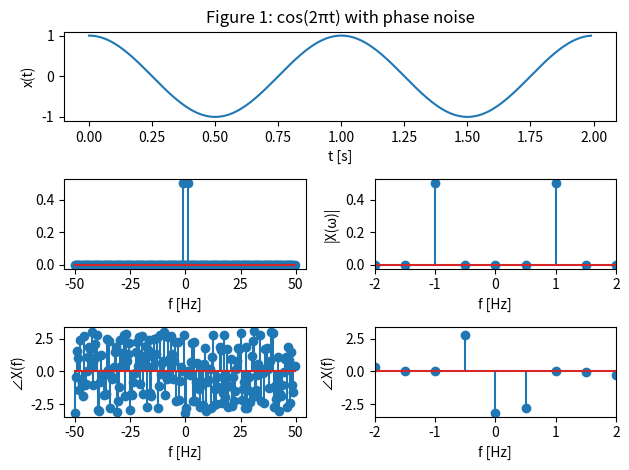
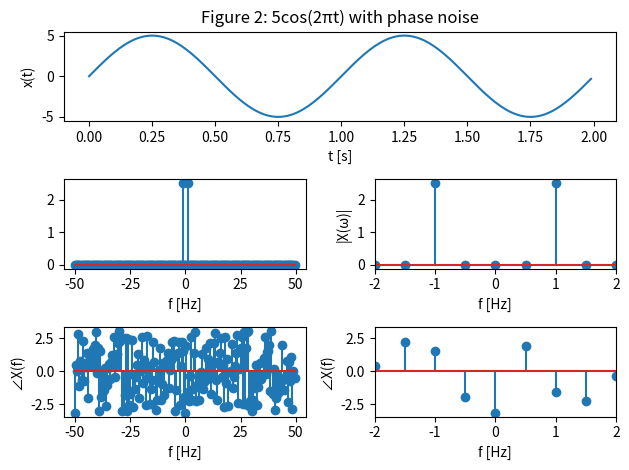
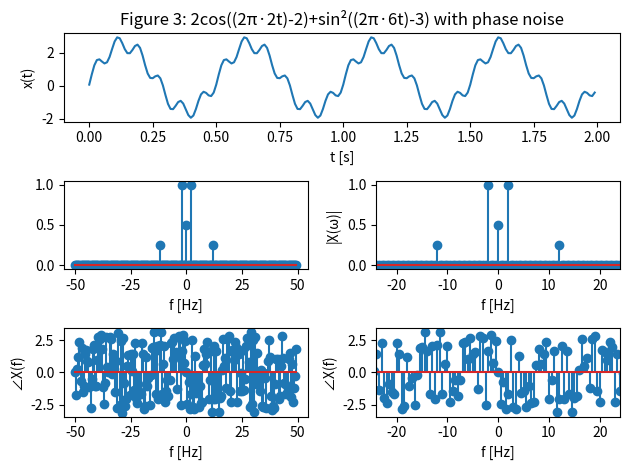
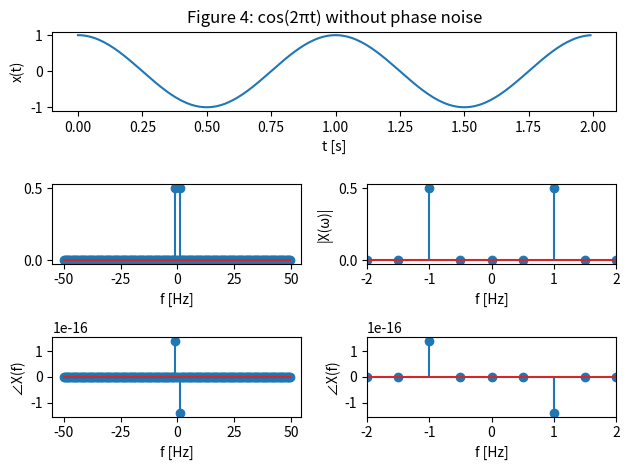
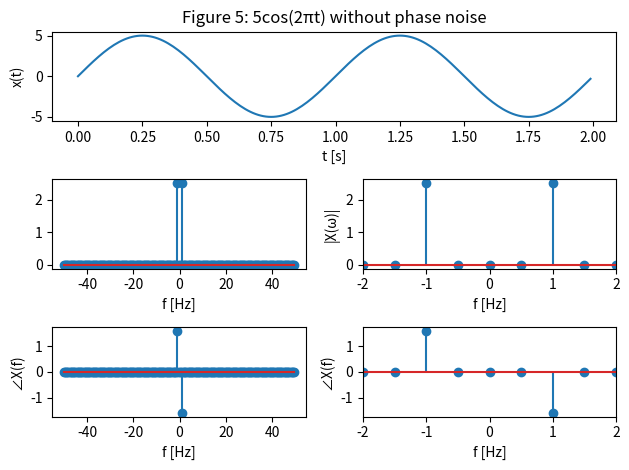
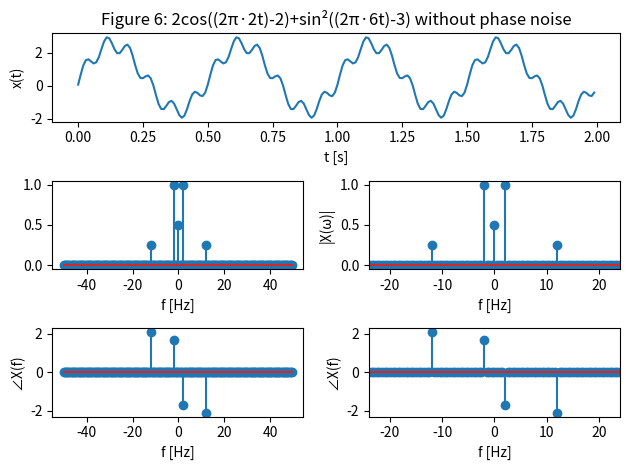
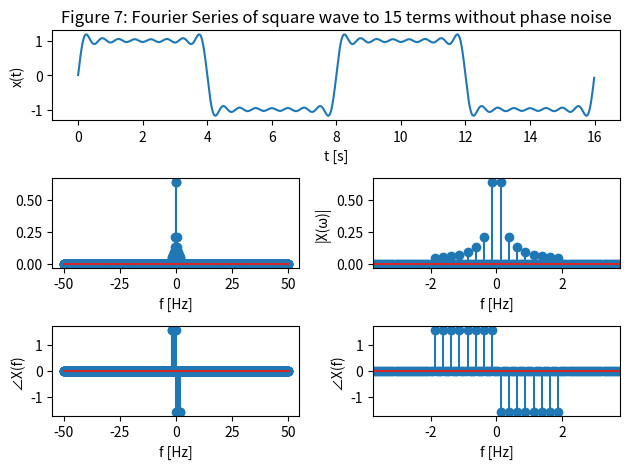

These charts were generated, in order, by the following Python code:
# -*- coding: utf-8 -*-
################################################################
# #
# Andrew Gibson #
# ECE 351 lab, Section 53 #
# Lab 9 #
# Due 28 Mar 2023 #
# User-Defined Functions #
# https://github.com/gibs0630/ECE351\_Code #
# https://github.com/gibs0630/ECE351\_Reports #
# #
################################################################
import numpy as np
import matplotlib.pyplot as plt
import scipy.signal as sig
import scipy as scipy

#functions
def u(t):
    y=np.zeros(t.shape)
    
    for i in range(len(t)):
        if (t[i] > 0):
            y[i] = 1
        else:
            y[i] = 0
    return y

def r(t):
    y=np.zeros(t.shape)
    
    for i in range(len(t)):
        if (t[i] > 0):
            y[i] = t[i]
        else:
            y[i] = 0
    return y

def cos(t, f = 1/(2*np.pi), offset = 0):
    y=np.zeros(t.shape)
    
    for i in range(len(t)):
        y[i] = np.cos(2*np.pi*f*(i*steps-steps_0-offset))
    return y

def sin(t, f = 1/(2*np.pi), offset = 0):
    y=np.zeros(t.shape)
    
    for i in range(len(t)):
        y[i] = np.sin(2*np.pi*f*(i*steps-steps_0-offset))
    return y

steps = 0.01
steps_0 = 0
steps_f = 2
t = np.arange(steps_0,steps_f,steps)
t_offset = min(round(steps_0/steps),0)#offset is in order for zero to work correctly



#====part1====


def fft(x,fs, ignore = False):
    N = len (x)
    X_fft = scipy.fftpack.fft(x)
    X_fft_shifted = scipy.fftpack.fftshift(X_fft)
    
    freq = np.arange (-N/2, N/2)*fs/N

    X_mag = np.abs(X_fft_shifted)/N
    X_phi = np.angle(X_fft_shifted)
    
    #----task 4----
    if (ignore):
        for i in range(len(X_mag)):
            if X_mag[i] < 1e-10:
                X_phi[i] = 0
    #---- end task 4 ----
    
    return freq, X_mag, X_phi




#----task 1----
# sig1 = cos(t, 1)

# sig1_fft, sig1_mag, sig1_phi = fft(sig1,1/steps)

# plt.figure(1)
# plt.plot(t, sig1)
# plt.xlabel('t [s]')
# plt.ylabel('x(t)')
# plt.title('Figure 1a: cos(2πt)')

# sig1_fft, sig1_mag, sig1_phi = fft(sig1,1/steps)

# plt.figure(2)
# plt.plot(sig1_fft, sig1_mag)
# plt.xlabel('f [Hz]')
# plt.ylabel('|X(ω)|')

# plt.figure(3)
# plt.plot(sig1_fft, sig1_phi)
# plt.xlabel('f [Hz]')
# plt.ylabel('∠X(f)')

# #----task 2----

# sig2 = 5*cos(t, 1)

# plt.figure(5)
# plt.plot(t, sig2, c="orange")
# plt.xlabel('t [s]')
# plt.ylabel('y(t)')
# plt.title('Figure 2a: 5 cos(2πt)')

# sig2_fft, sig2_mag, sig2_phi = fft(sig2,1/steps)

# plt.figure(6)
# plt.plot(sig2_fft, sig2_mag, c="orange")
# plt.xlabel('ω [f]')
# plt.ylabel('mag(ω)')
# plt.title('Figure 2b: magnitude of Fourier(5 cos(2πt))')

# plt.figure(7)
# plt.plot(sig2_fft, sig2_phi, c="orange")
# plt.xlabel('ω [f]')
# plt.ylabel('phi(ω)')
# plt.title('Figure 2c: phase of Fourier(5 cos(2πt))')

# #----task 3----
# sig3 = 2*cos(t, 2,2*2*(2*np.pi))+sin(t, 6,-3*6*(2*np.pi))*sin(t, 6,-3*6*(2*np.pi))

# plt.figure(8)
# plt.plot(t, sig3, c="red")
# plt.xlabel('t [s]')
# plt.ylabel('y(t)')
# plt.title('Figure 2a: 2 cos(2π 2t-2)+sin^2(2π 6t-3)')

# sig3_fft, sig3_mag, sig3_phi = fft(sig3,1/steps)

# plt.figure(9)
# plt.plot(sig3_fft, sig3_mag, c="red")
# plt.xlabel('ω [f]')
# plt.ylabel('mag(ω)')
# plt.title('Figure 2b: magnitude of Fourier(5 cos(2πt))')

# plt.figure(10)
# plt.plot(sig3_fft, sig3_phi, c="red")
# plt.xlabel('ω [f]')
# plt.ylabel('phi(ω)')
# plt.title('Figure 2c: phase of Fourier(5 cos(2πt))')



# #----task 5----
# T = 8
# w_0  = 2*np.pi/T

# a_0 = 0

# a_k = 0

# def b_k(k): 
#     return 2/(k*np.pi)*(1-np.power(-1,k))

# # print ("a_0", a_0)

# # a_1 = a_k
# # print ("a_1", a_1)

# # b_1 = b_k(1)
# # print ("b_1", b_1)

# # b_2 = b_k(2)
# # print ("b_2", b_2)

# # b_3 = b_k(3)
# # print ("b_3", b_3)


# def fourier_square(t,N):
#     y=np.zeros(t.shape)
    
#     for i in range(len(t)):
#         k = 1
        
#         y[i] = a_0
        
#         while k <= N:
#             y[i] += np.cos(k*w_0*i*steps) * a_k   +np.sin(k*w_0*i*steps) *b_k(k)
#             k += 1
        
        
#     return y

# steps_f = 16
# t = np.arange(steps_0,steps_f,steps)

# #f_1 = fourier_square(t,1)
# #f_3 = fourier_square(t,3)
# f_15 = fourier_square(t,15)
# #f_50 = fourier_square(t,50)
# #f_150 = fourier_square(t,150)
#f_1500 = fourier_square(t,1500)





# plt.figure(11)
# plt.plot(t, f_15, c="green")
# plt.xlabel('t [s]')
# plt.ylabel('y(t)')
# plt.title('Figure 2a: square wave to 15 terms')

# f_15_fft, f_15_mag, f_15_phi = fft(f_15,1/steps)

# plt.figure(12)
# plt.plot(f_15_fft, f_15_mag, c="green")
# plt.xlabel('ω [f]')
# plt.ylabel('mag(ω)')
# plt.title('Figure 2b: magnitude of Fourier(square wave to 15 terms)')

# plt.figure(13)
# plt.plot(f_15_fft, f_15_phi, c="green")
# plt.xlabel('ω [f]')
# plt.ylabel('phi(ω)')
# plt.title('Figure 2c: phase of Fourier(square wave to 15 terms)')





def signalFourierReport(timestamps, signalToCharacterize, fs, figureIndex, figureTitle, ignoreSmall=False):
    sig_fft, sig_mag, sig_phi = fft(signalToCharacterize,fs, ignoreSmall)
    
    plt.figure(figureIndex)
    
    #original signal
    ax1=plt.subplot2grid((3,2), (0,0), colspan=2)
    ax2=plt.subplot2grid((3,2), (1,0))
    ax3=plt.subplot2grid((3,2), (2,0))
    ax4=plt.subplot2grid((3,2), (1,1))
    ax5=plt.subplot2grid((3,2), (2,1))
    
    ax1.set_title('Figure ' + str(figureIndex) + ': ' + figureTitle)
    
    ax1.plot(timestamps, signalToCharacterize)
    ax1.set_xlabel('t [s]')
    ax1.set_ylabel('x(t)')

    #fourier transform magnitude
    ax2.stem(sig_fft, sig_mag)
    ax2.set_xlabel('f [Hz]')
    ax2.set_label('|X(ω)|')

    #fourier transform phase
    ax3.stem(sig_fft, sig_phi)
    ax3.set_xlabel('f [Hz]')
    ax3.set_ylabel('∠X(f)')
    
    
    #zoom setup
    middle_index = int(np.floor(len(sig_mag)/2))
    last_index = len(sig_mag) - 1
    
    domainMin = sig_fft[0]
    domainStart = domainMin
    for i in range(middle_index):
        if sig_mag[i] > 1e-10:
            domainStart = sig_fft[i]
            break
    
    domainMax = sig_fft[last_index]
    domainEnd = domainMax
    for i in range(middle_index):
        if sig_mag[last_index-i] > 1e-10:
            domainEnd = sig_fft[last_index-i]
            break
    
    domainWidth = domainEnd - domainStart
    
    domainStart = max([domainStart - domainWidth/2,domainMin])
    domainEnd = min([domainEnd + domainWidth/2,domainMax])
    
    
    
    #fourier transform magnitude zoomed
    ax4.stem(sig_fft, sig_mag)
    ax4.set_xlabel('f [Hz]')
    ax4.set_ylabel('|X(ω)|')
    ax4.set_xlim(domainStart,domainEnd)
    
    
    #fourier transform phase zoomed
    ax5.stem(sig_fft, sig_phi)
    ax5.set_xlabel('f [Hz]')
    ax5.set_ylabel('∠X(f)')
    ax5.set_xlim(domainStart,domainEnd)
    
    
    plt.tight_layout()
    return




#----task1----
fs = 100#1/steps

sig1 = cos(t, 1)
signalFourierReport(t,sig1,fs, 1, 'cos(2πt) with phase noise', False)

#----task2----
sig2 = 5*sin(t, 1)
signalFourierReport(t,sig2,fs, 2, '5cos(2πt) with phase noise', False)

#----task3----
sig3 = 2*cos(t, 2,2*2*(2*np.pi))+sin(t, 6,-3*6*(2*np.pi))*sin(t, 6,-3*6*(2*np.pi))

signalFourierReport(t,sig3,fs, 3, '2cos((2π·2t)-2)+sin²((2π·6t)-3) with phase noise', False)

#----task4----
signalFourierReport(t,sig1,fs, 4, 'cos(2πt) without phase noise', True)
signalFourierReport(t,sig2,fs, 5, '5cos(2πt) without phase noise', True)
signalFourierReport(t,sig3,fs, 6, '2cos((2π·2t)-2)+sin²((2π·6t)-3) without phase noise', True)

#----task5----
T = 8
w_0  = 2*np.pi/T

a_0 = 0

a_k = 0

def b_k(k): 
    return 2/(k*np.pi)*(1-np.power(-1,k))


def fourier_square(t,N):
    y=np.zeros(t.shape)
    
    for i in range(len(t)):
        k = 1
        
        y[i] = a_0
        
        while k <= N:
            y[i] += np.cos(k*w_0*i*steps) * a_k   +np.sin(k*w_0*i*steps) *b_k(k)
            k += 1
        
        
    return y

steps_f = 16
t = np.arange(steps_0,steps_f,steps)

f_15 = fourier_square(t,15)

signalFourierReport(t,f_15,fs, 7, 'Fourier Series of square wave to 15 terms without phase noise', True)



# Questions
#Q2) What difference does eliminating the small phase magnitudes make?
#A2) eliminating the noise in the phase (which is caused by boolean algebra 
# error when the computer calculates it) allows us to see the phases of the
# frequencies that have a significant effect.

#Q3) Verify your results from Tasks 1 and 2 using the Fourier transforms of
# cosine and sine. Explain why your results are correct. You will need the
# transforms in terms of Hz, not rad/s. For example, the Fourier transform of
# cosine (in Hz) is:
#ℱ{cos(2 π f_t)} = 1/2 [δ(f-f_0)+δ(f+f_0)]
#A3)#from task 1, there are 0.5 tall spikes at -1 and 1, and the phases at -1
# and 1 are 0.
#0.5 δ(f=1)+ 0.5 δ(f-1) = 0.5 [δ(f=1)+δ(f-1)] = ℱ{cos(2 π 1)}

#from task 2, there are 2.5 tall spikes at -1 and 1, and the phases are at
# about 1.5 and -1.5 respectively (1.5 is approximately pi/2)
#2.5 j δ(f+1) - 2.5 j δ(f-1) = j2.5 [δ(f+1)-δ(f-1)] = ℱ{5sin(2 π 1)}


#Q5) Leave any feedback on the clarity of lab tasks, expectations, and
# deliverables.
#A5) This lab was pretty strait forward, other than "figure out how to code the
# presentation plot".  I had to learn about Axes and Subplots to get it to
# present right.
# Also, Question 3 wants us to  verify results from Task 1 and 2, which sure
# could be done, but with the phase noise, it was slightly confusing even
# though only the phase at the specific locations are used.



